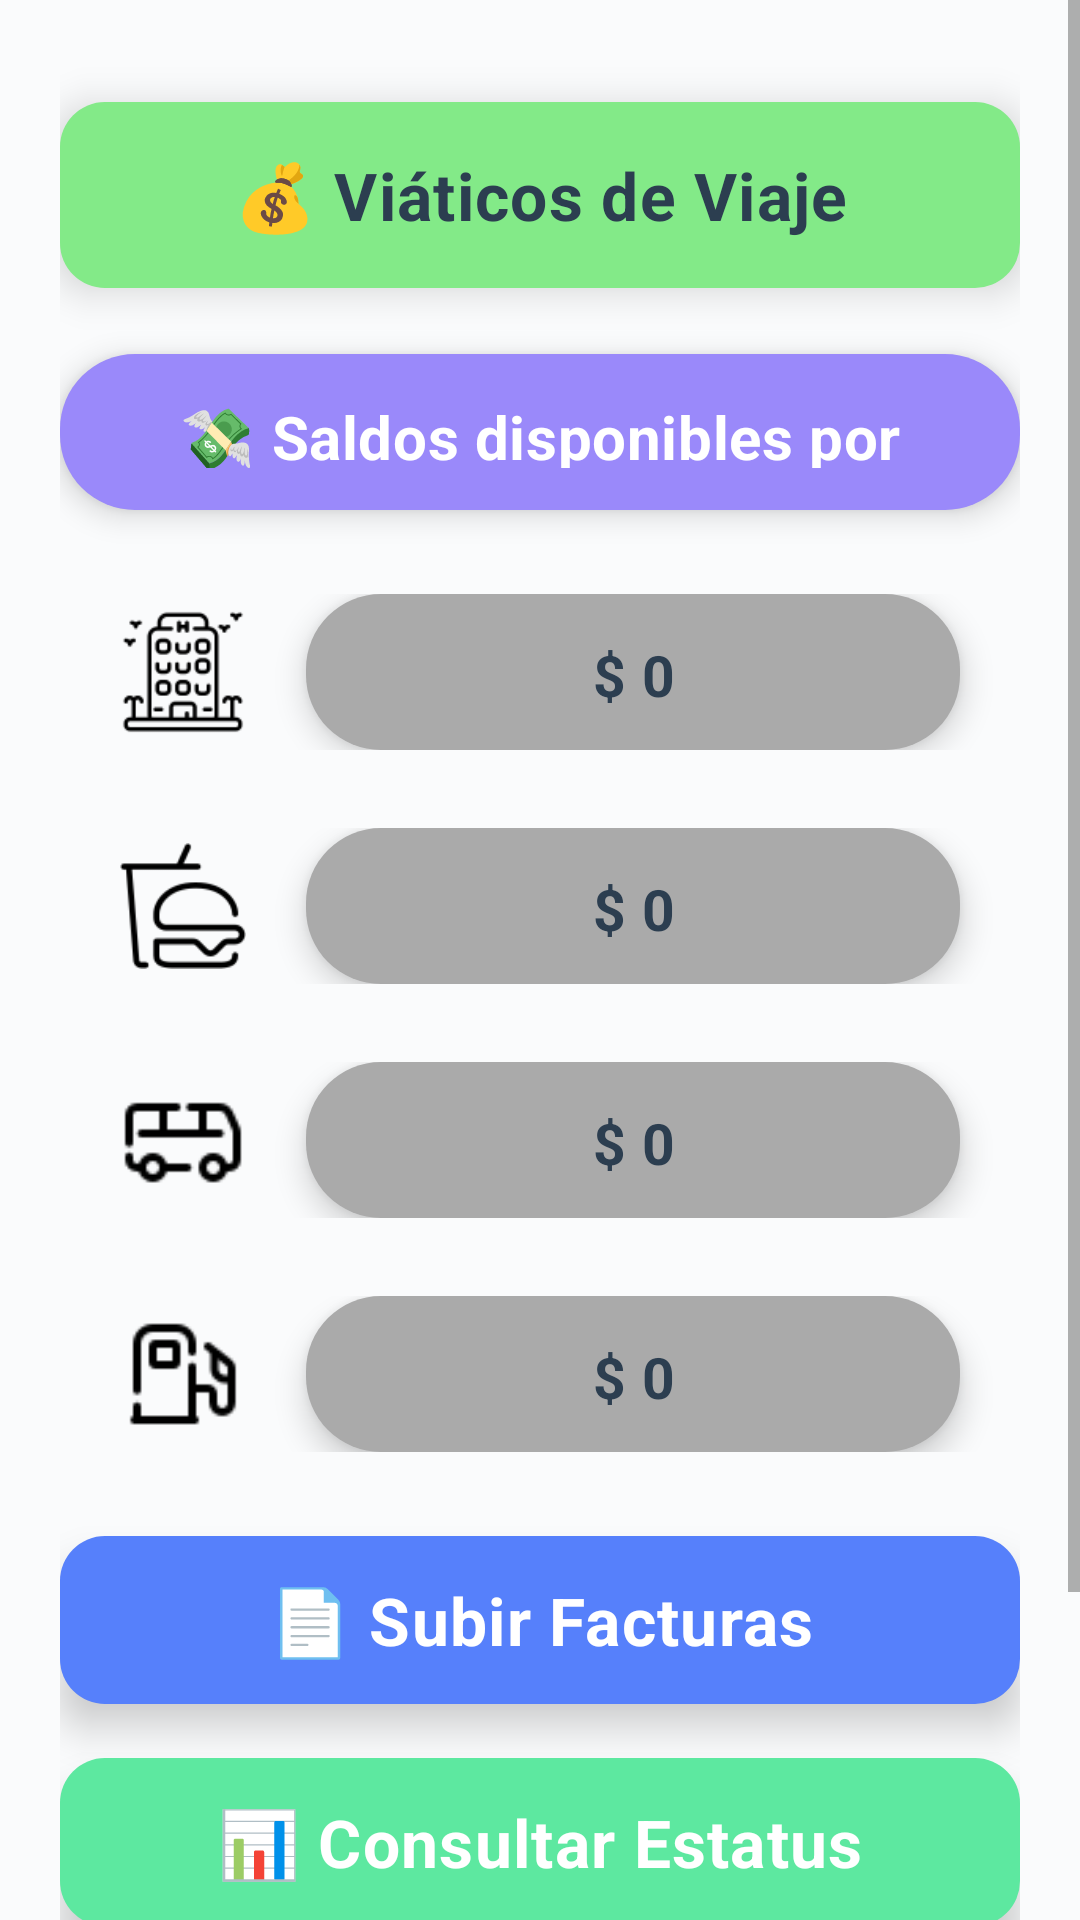

Produce the Android XML layout that renders to this screen, including the resource entries it uses.
<!-- AndroidManifest.xml: application theme AppTheme -->
<!-- res/layout/activity_viaticos_viaje.xml -->
<?xml version="1.0" encoding="utf-8"?>
<ScrollView xmlns:android="http://schemas.android.com/apk/res/android"
    android:layout_width="match_parent"
    android:layout_height="match_parent"
    android:background="#FAFBFC"
    android:fillViewport="true">

    <LinearLayout
        android:layout_width="match_parent"
        android:layout_height="wrap_content"
        android:orientation="vertical"
        android:padding="20dp">

        <TextView
            android:id="@+id/textViewTitle"
            android:layout_width="match_parent"
            android:layout_height="62dp"
            android:layout_marginTop="14dp"
            android:layout_marginBottom="22dp"
            android:background="@drawable/green_title_background"
            android:elevation="8dp"
            android:gravity="center"
            android:paddingVertical="16dp"
            android:text="💰 Viáticos de Viaje"
            android:textColor="#2C3E50"
            android:textSize="22sp"
            android:textStyle="bold"
            android:letterSpacing="0.02" />

        <TextView
            android:id="@+id/textViewSubtitle"
            android:layout_width="match_parent"
            android:layout_height="52dp"
            android:layout_marginBottom="24dp"
            android:background="@drawable/purple_button_background"
            android:elevation="6dp"
            android:gravity="center"
            android:paddingVertical="14dp"
            android:text="💸 Saldos disponibles por categoría"
            android:textColor="#FFFFFF"
            android:textSize="20sp"
            android:textStyle="bold"
            android:letterSpacing="0.01" />

        <LinearLayout
            android:layout_width="match_parent"
            android:layout_height="wrap_content"
            android:layout_marginBottom="18dp"
            android:gravity="center_vertical"
            android:orientation="horizontal"
            android:padding="4dp">

            <ImageView
                android:id="@+id/imageHotel"
                android:layout_width="42dp"
                android:layout_height="42dp"
                android:layout_marginStart="16dp"
                android:layout_marginEnd="20dp"
                android:src="@drawable/hotel" />

            <TextView
                android:id="@+id/textMonto1"
                android:layout_width="0dp"
                android:layout_height="52dp"
                android:layout_marginEnd="16dp"
                android:layout_weight="1"
                android:background="@drawable/gray_id_background"
                android:elevation="6dp"
                android:gravity="center"
                android:paddingVertical="14dp"
                android:text="$ 0"
                android:textColor="#2C3E50"
                android:textSize="19sp"
                android:textStyle="bold"
                android:letterSpacing="0.02" />

        </LinearLayout>

        <LinearLayout
            android:layout_width="match_parent"
            android:layout_height="wrap_content"
            android:layout_marginBottom="18dp"
            android:gravity="center_vertical"
            android:orientation="horizontal"
            android:padding="4dp">

            <ImageView
                android:id="@+id/imageComida"
                android:layout_width="42dp"
                android:layout_height="42dp"
                android:layout_marginStart="16dp"
                android:layout_marginEnd="20dp"
                android:src="@drawable/comida" />

            <TextView
                android:id="@+id/textMonto2"
                android:layout_width="0dp"
                android:layout_height="52dp"
                android:layout_marginEnd="16dp"
                android:layout_weight="1"
                android:background="@drawable/gray_id_background"
                android:elevation="6dp"
                android:gravity="center"
                android:paddingVertical="14dp"
                android:text="$ 0"
                android:textColor="#2C3E50"
                android:textSize="19sp"
                android:textStyle="bold"
                android:letterSpacing="0.02" />

        </LinearLayout>

        <LinearLayout
            android:layout_width="match_parent"
            android:layout_height="wrap_content"
            android:layout_marginBottom="18dp"
            android:gravity="center_vertical"
            android:orientation="horizontal"
            android:padding="4dp">

            <ImageView
                android:id="@+id/imageTransporte"
                android:layout_width="42dp"
                android:layout_height="42dp"
                android:layout_marginStart="16dp"
                android:layout_marginEnd="20dp"
                android:src="@drawable/transporte" />

            <TextView
                android:id="@+id/textMonto3"
                android:layout_width="0dp"
                android:layout_height="52dp"
                android:layout_marginEnd="16dp"
                android:layout_weight="1"
                android:background="@drawable/gray_id_background"
                android:elevation="6dp"
                android:gravity="center"
                android:paddingVertical="14dp"
                android:text="$ 0"
                android:textColor="#2C3E50"
                android:textSize="19sp"
                android:textStyle="bold"
                android:letterSpacing="0.02" />

        </LinearLayout>

        <LinearLayout
            android:layout_width="match_parent"
            android:layout_height="wrap_content"
            android:layout_marginBottom="24dp"
            android:gravity="center_vertical"
            android:orientation="horizontal"
            android:padding="4dp">

            <ImageView
                android:id="@+id/imageGasolina"
                android:layout_width="42dp"
                android:layout_height="42dp"
                android:layout_marginStart="16dp"
                android:layout_marginEnd="20dp"
                android:src="@drawable/gasolina" />

            <TextView
                android:id="@+id/textMonto4"
                android:layout_width="0dp"
                android:layout_height="52dp"
                android:layout_marginEnd="16dp"
                android:layout_weight="1"
                android:background="@drawable/gray_id_background"
                android:elevation="6dp"
                android:gravity="center"
                android:paddingVertical="14dp"
                android:text="$ 0"
                android:textColor="#2C3E50"
                android:textSize="19sp"
                android:textStyle="bold"
                android:letterSpacing="0.02" />

        </LinearLayout>

        <TextView
            android:id="@+id/buttonSubirFacturas"
            android:layout_width="match_parent"
            android:layout_height="56dp"
            android:layout_marginBottom="18dp"
            android:background="@drawable/blue_button_background"
            android:clickable="true"
            android:elevation="8dp"
            android:focusable="true"
            android:gravity="center"
            android:text="📄 Subir Facturas"
            android:textColor="#FFFFFF"
            android:textSize="22sp"
            android:textStyle="bold"
            android:letterSpacing="0.02" />

        <TextView
            android:id="@+id/buttonConsultarEstatus"
            android:layout_width="match_parent"
            android:layout_height="56dp"
            android:layout_marginBottom="26dp"
            android:background="@drawable/green_button_background"
            android:clickable="true"
            android:elevation="8dp"
            android:focusable="true"
            android:gravity="center"
            android:text="📊 Consultar Estatus"
            android:textColor="#FFFFFF"
            android:textSize="22sp"
            android:textStyle="bold"
            android:letterSpacing="0.02" />

        <TextView
            android:id="@+id/buttonRegresarMenu"
            android:layout_width="match_parent"
            android:layout_height="54dp"
            android:layout_marginBottom="30dp"
            android:background="@drawable/purple_button_background"
            android:clickable="true"
            android:elevation="6dp"
            android:focusable="true"
            android:gravity="center"
            android:text="🔙 Regresar al menú"
            android:textColor="#FFFFFF"
            android:textSize="20sp"
            android:textStyle="bold"
            android:letterSpacing="0.02" />

    </LinearLayout>

</ScrollView>
<!-- resources referenced by this layout -->
<resources>
  <!-- drawable blue_button_background (drawable) -->
  <?xml version="1.0" encoding="utf-8"?>
  <shape xmlns:android="http://schemas.android.com/apk/res/android"
      android:shape="rectangle">
      <solid android:color="#5680FB" />
      <corners android:radius="15dp" />
  </shape>
  <!-- drawable comida: png bitmap (drawable, 1694 bytes) -->
  <!-- drawable gasolina: png bitmap (drawable, 686 bytes) -->
  <!-- drawable gray_id_background (drawable) -->
  <?xml version="1.0" encoding="utf-8"?>
  <shape xmlns:android="http://schemas.android.com/apk/res/android">
      <solid android:color="#AAAAAA" />
      <corners android:radius="25dp" />
  </shape>
  <!-- drawable green_button_background (drawable) -->
  <?xml version="1.0" encoding="utf-8"?>
  <shape xmlns:android="http://schemas.android.com/apk/res/android"
      android:shape="rectangle">
      <solid android:color="#5DE8A0" />
      <corners android:radius="15dp" />
  </shape>
  <!-- drawable green_title_background (drawable) -->
  <?xml version="1.0" encoding="utf-8"?>
  <shape xmlns:android="http://schemas.android.com/apk/res/android"
      android:shape="rectangle">
      <solid android:color="#83EA88" />
      <corners android:radius="15dp" />
  </shape>
  <!-- drawable hotel: png bitmap (drawable, 1843 bytes) -->
  <!-- drawable purple_button_background (drawable) -->
  <?xml version="1.0" encoding="utf-8"?>
  <shape xmlns:android="http://schemas.android.com/apk/res/android">
      <solid android:color="#9A89FA" />
      <corners android:radius="25dp" />
  </shape>
  <!-- drawable transporte: png bitmap (drawable, 614 bytes) -->
  <style name="AppTheme" parent="Theme.AppCompat.Light.NoActionBar">
          <item name="colorPrimary">@color/colorPrimary</item>
          <item name="colorPrimaryDark">@color/colorPrimaryDark</item>
          <item name="colorAccent">@color/colorAccent</item>
      </style>
  <color name="colorPrimary">#808080</color>
  <color name="colorPrimaryDark">#606060</color>
  <color name="colorAccent">#FF4081</color>
</resources>
